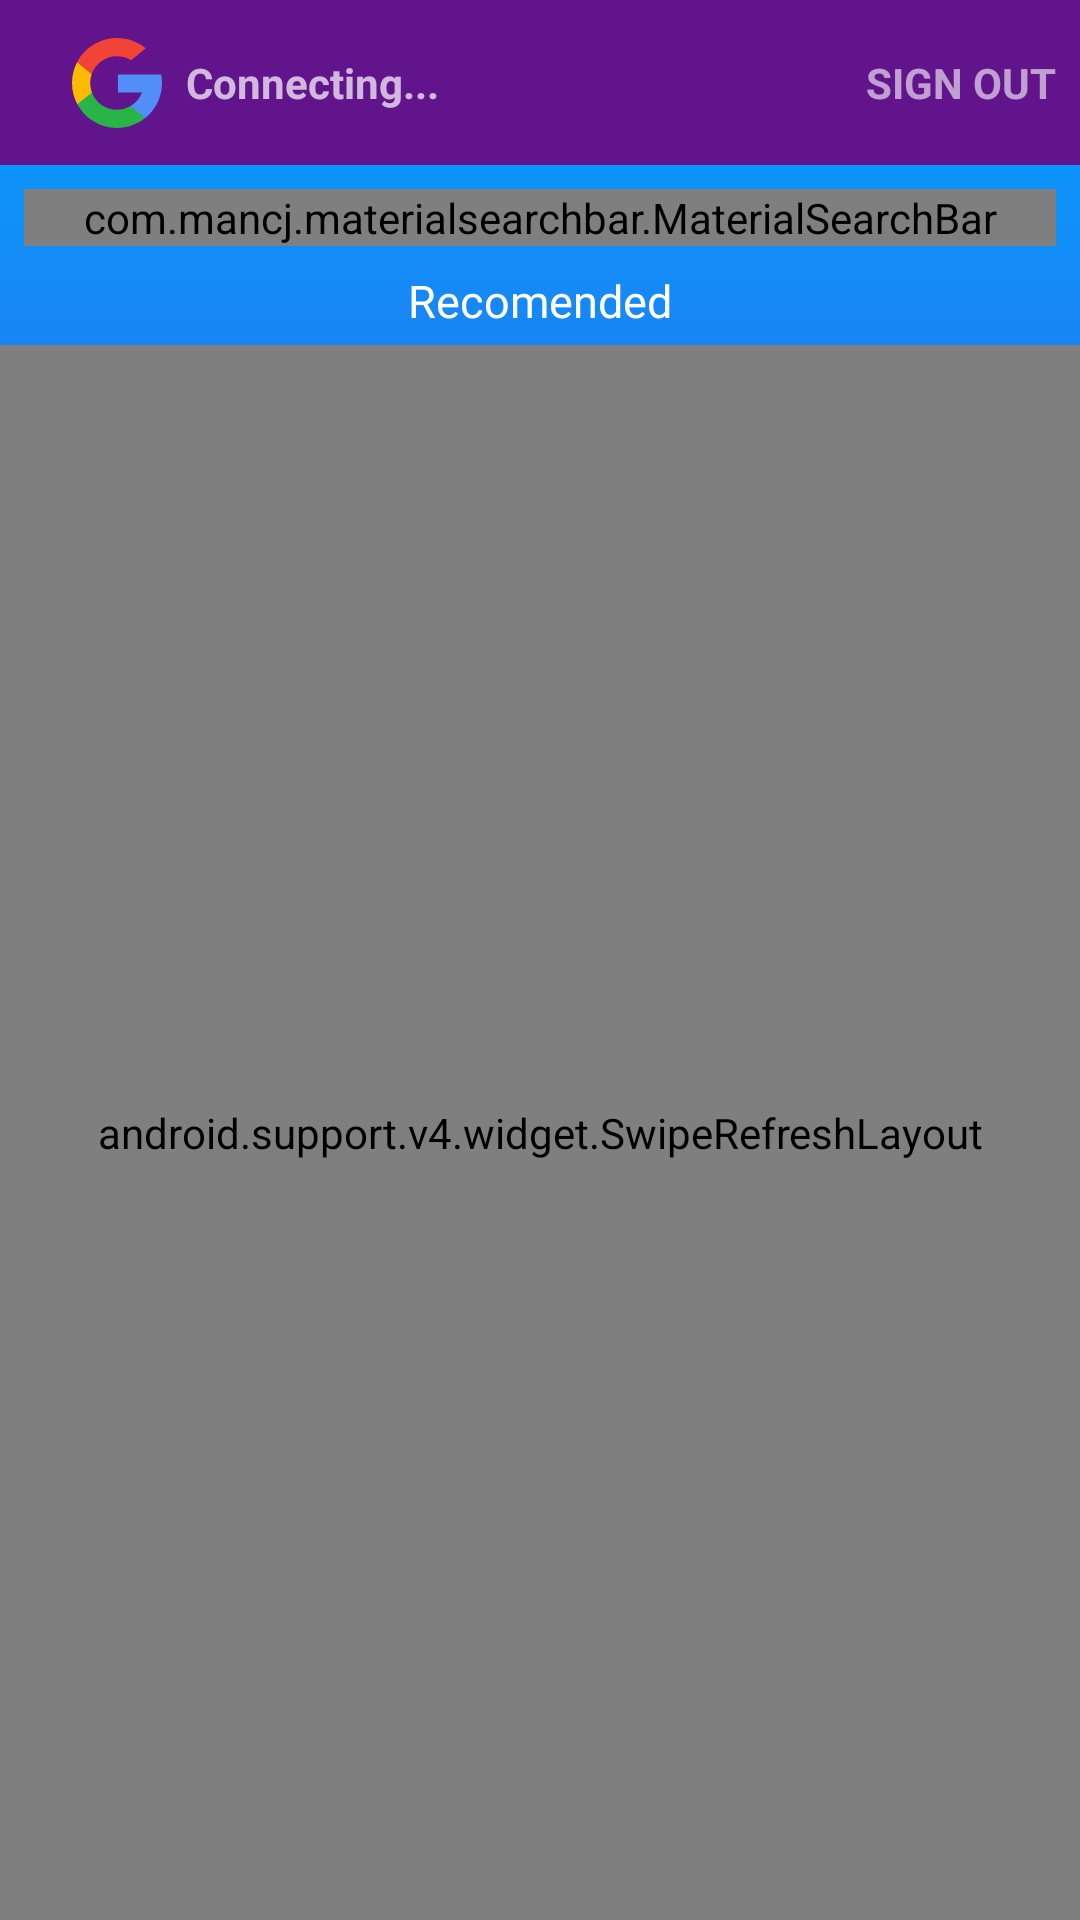

Produce the Android XML layout that renders to this screen, including the resource entries it uses.
<!-- AndroidManifest.xml: application theme AppTheme -->
<!-- res/layout/activity_main.xml -->
<?xml version="1.0" encoding="utf-8"?>
<android.support.constraint.ConstraintLayout xmlns:android="http://schemas.android.com/apk/res/android"
    xmlns:app="http://schemas.android.com/apk/res-auto"
    xmlns:tools="http://schemas.android.com/tools"
    android:layout_width="match_parent"
    android:layout_height="match_parent"
    android:background="@drawable/app_bg"
    tools:context="amazinginsidestudios.audiolab.MainActivity">

    <TextView
        android:id="@+id/textView"
        android:layout_width="0dp"
        android:layout_height="25dp"
        android:layout_marginEnd="8dp"
        android:layout_marginStart="8dp"
        android:layout_marginTop="8dp"
        android:layout_weight="1"
        android:fontFamily="@font/title_text"
        android:text="Recomended"
        android:textAlignment="center"
        android:textColor="#fff"
        android:textSize="15dp"
        app:layout_constraintEnd_toEndOf="parent"
        app:layout_constraintStart_toStartOf="parent"
        app:layout_constraintTop_toBottomOf="@+id/searchBar" />

    <android.support.v4.widget.SwipeRefreshLayout
        android:id="@+id/swiperefresh"
        android:layout_width="0dp"
        android:layout_height="0dp"
        app:layout_constraintBottom_toBottomOf="parent"
        app:layout_constraintEnd_toEndOf="parent"
        app:layout_constraintHorizontal_bias="0.0"
        app:layout_constraintStart_toStartOf="parent"
        app:layout_constraintTop_toBottomOf="@+id/textView">


        <ListView
            android:id="@+id/search_list"
            android:layout_width="match_parent"
            android:layout_height="match_parent"
            android:layout_marginEnd="8dp"
            android:layout_marginStart="8dp"
            android:layout_marginTop="8dp"
            android:divider="@android:color/transparent"
            android:dividerHeight="0dp"
             />

    </android.support.v4.widget.SwipeRefreshLayout>


    <android.support.constraint.ConstraintLayout
        android:id="@+id/signin"
        android:layout_width="0dp"
        android:layout_height="wrap_content"
        android:background="#c4000000"
        android:visibility="gone"
        app:layout_constraintBottom_toBottomOf="parent"
        app:layout_constraintEnd_toEndOf="parent"
        app:layout_constraintStart_toStartOf="parent"
        app:layout_constraintTop_toTopOf="parent">


        <ImageView
            android:id="@+id/imageView2"
            android:layout_width="40dp"
            android:layout_height="40dp"
            android:layout_marginEnd="8dp"
            android:layout_marginStart="8dp"
            android:layout_marginTop="16dp"
            app:layout_constraintEnd_toEndOf="parent"
            app:layout_constraintStart_toStartOf="parent"
            app:layout_constraintTop_toTopOf="parent"
            app:srcCompat="@drawable/google" />

        <TextView
            android:id="@+id/editText"
            android:layout_width="0dp"
            android:layout_height="wrap_content"
            android:layout_marginEnd="8dp"
            android:layout_marginStart="8dp"
            android:layout_marginTop="8dp"
            android:text="Google SignIn"
            android:textAlignment="center"
            android:textColor="#fff"
            android:textSize="20dp"
            android:textStyle="bold"
            app:layout_constraintEnd_toEndOf="parent"
            app:layout_constraintStart_toStartOf="parent"
            app:layout_constraintTop_toBottomOf="@+id/imageView2" />

        <TextView
            android:id="@+id/editText2"
            android:layout_width="0dp"
            android:layout_height="20dp"
            android:layout_marginEnd="8dp"
            android:layout_marginStart="8dp"
            android:text="SignIn For A Full User Experiance"
            android:textAlignment="center"
            android:textColor="#a4ffffff"
            android:textSize="15dp"
            app:layout_constraintEnd_toEndOf="parent"
            app:layout_constraintHorizontal_bias="0.0"
            app:layout_constraintStart_toStartOf="parent"
            app:layout_constraintTop_toBottomOf="@+id/editText" />

        <Button
            android:id="@+id/login"
            android:layout_width="120dp"
            android:layout_height="40dp"
            android:layout_marginBottom="16dp"
            android:layout_marginEnd="8dp"
            android:layout_marginStart="8dp"
            android:layout_marginTop="8dp"
            android:background="#f51e0d"
            android:text="Sign In"
            android:textColor="#fff"
            app:layout_constraintBottom_toBottomOf="parent"
            app:layout_constraintEnd_toEndOf="parent"
            app:layout_constraintStart_toStartOf="parent"
            app:layout_constraintTop_toBottomOf="@+id/editText2" />
    </android.support.constraint.ConstraintLayout>

    <android.support.constraint.ConstraintLayout
        android:id="@+id/constraintLayout"
        android:layout_width="0dp"
        android:layout_height="55dp"
        android:background="@color/colorPrimary"
        android:visibility="visible"
        app:layout_constraintEnd_toEndOf="parent"
        app:layout_constraintHorizontal_bias="0.0"
        app:layout_constraintStart_toStartOf="parent"
        app:layout_constraintTop_toTopOf="parent">

        <ImageView
            android:id="@+id/profile"
            android:layout_width="30dp"
            android:layout_height="30dp"
            android:layout_marginStart="24dp"
            app:layout_constraintBottom_toBottomOf="parent"
            app:layout_constraintStart_toStartOf="parent"
            app:layout_constraintTop_toTopOf="parent"
            app:srcCompat="@drawable/google" />

        <TextView
            android:id="@+id/username"
            android:layout_width="wrap_content"
            android:layout_height="wrap_content"
            android:layout_marginBottom="8dp"
            android:layout_marginStart="8dp"
            android:layout_marginTop="8dp"
            android:text="Connecting..."
            android:textColor="#b3ffffff"
            android:textStyle="bold"
            app:layout_constraintBottom_toBottomOf="parent"
            app:layout_constraintStart_toEndOf="@+id/profile"
            app:layout_constraintTop_toTopOf="parent" />

        <TextView
            android:id="@+id/signout"
            android:layout_width="wrap_content"
            android:layout_height="wrap_content"
            android:layout_marginBottom="8dp"
            android:layout_marginEnd="8dp"
            android:layout_marginTop="8dp"
            android:text="SIGN OUT"
            android:textColor="#98ffffff"
            android:textStyle="bold"
            app:layout_constraintBottom_toBottomOf="parent"
            app:layout_constraintEnd_toEndOf="parent"
            app:layout_constraintTop_toTopOf="parent" />
    </android.support.constraint.ConstraintLayout>

    <com.mancj.materialsearchbar.MaterialSearchBar
        android:id="@+id/searchBar"
        style="@style/MaterialSearchBarLight"
        android:layout_width="0dp"
        android:layout_height="wrap_content"
        android:layout_marginEnd="8dp"
        android:layout_marginStart="8dp"
        android:layout_marginTop="8dp"
        app:layout_constraintEnd_toEndOf="parent"
        app:layout_constraintStart_toStartOf="parent"
        app:layout_constraintTop_toBottomOf="@+id/constraintLayout"
        app:mt_hint="Search Audios"
        app:mt_placeholder="AudioLAB"
        app:mt_navIconEnabled="true"
        app:mt_borderlessRippleEnabled="true" />

    <android.support.constraint.ConstraintLayout
        android:id="@+id/updatesheet"
        android:layout_width="0dp"
        android:layout_height="95dp"
        android:background="#af000000"
        android:visibility="gone"
        app:layout_constraintBottom_toBottomOf="parent"
        app:layout_constraintEnd_toEndOf="parent"
        app:layout_constraintHorizontal_bias="0.0"
        app:layout_constraintStart_toStartOf="parent">

        <Button
            android:id="@+id/updatenow"
            android:layout_width="120dp"
            android:layout_height="35dp"
            android:layout_marginEnd="8dp"
            android:layout_marginStart="8dp"
            android:layout_marginTop="8dp"
            android:background="#ff9800"
            android:text="Update Now"
            android:textColor="#fff"
            app:layout_constraintEnd_toEndOf="parent"
            app:layout_constraintStart_toStartOf="parent"
            app:layout_constraintTop_toBottomOf="@+id/updatemsg" />

        <TextView
            android:id="@+id/updatemsg"
            android:layout_width="0dp"
            android:layout_height="wrap_content"
            android:layout_marginEnd="8dp"
            android:layout_marginStart="8dp"
            android:layout_marginTop="2dp"
            android:text="Hey..New Update Available"
            android:textAlignment="center"
            android:textColor="#a4ffffff"
            android:textSize="10dp"
            app:layout_constraintEnd_toEndOf="parent"
            app:layout_constraintStart_toStartOf="parent"
            app:layout_constraintTop_toBottomOf="@+id/editText3" />

        <TextView
            android:id="@+id/editText3"
            android:layout_width="wrap_content"
            android:layout_height="wrap_content"
            android:layout_marginEnd="8dp"
            android:layout_marginStart="8dp"
            android:layout_marginTop="8dp"
            android:text="NEW UPDATE AVAILABLE"
            android:textAlignment="center"
            android:textColor="#fff"
            android:textSize="15dp"
            android:textStyle="bold"
            app:layout_constraintEnd_toEndOf="parent"
            app:layout_constraintStart_toStartOf="parent"
            app:layout_constraintTop_toTopOf="parent" />
    </android.support.constraint.ConstraintLayout>

</android.support.constraint.ConstraintLayout>
<!-- resources referenced by this layout -->
<resources>
  <color name="colorPrimary">#62148c</color>
  <!-- drawable app_bg (drawable) -->
  <?xml version="1.0" encoding="utf-8"?>
  <shape
      xmlns:android="http://schemas.android.com/apk/res/android"
      android:shape="rectangle" >
  
      <gradient
          android:angle="90"
          android:endColor="#00a2ff"
          android:startColor="#8c00c7"
          android:type="linear"/>
  
  </shape>
  <!-- drawable google (drawable) -->
  <?xml version="1.0" encoding="utf-8"?>
  <vector xmlns:android="http://schemas.android.com/apk/res/android"
      android:width="512dp"
      android:height="512dp"
      android:viewportWidth="512"
      android:viewportHeight="512">
  
      <path
          android:fillColor="#FBBB00"
          android:pathData="M113.47,309.408L95.648,375.94l-65.139,1.378C11.042,341.211,0,299.9,0,256
  c0-42.451,10.324-82.483,28.624-117.732h0.014l57.992,10.632l25.404,57.644c-5.317,15.501-8.215,32.141-8.215,49.456
  C103.821,274.792,107.225,292.797,113.47,309.408z" />
      <path
          android:fillColor="#518EF8"
          android:pathData="M507.527,208.176C510.467,223.662,512,239.655,512,256c0,18.328-1.927,36.206-5.598,53.451
  c-12.462,58.683-45.025,109.925-90.134,146.187l-0.014-0.014l-73.044-3.727l-10.338-64.535
  c29.932-17.554,53.324-45.025,65.646-77.911h-136.89V208.176h138.887L507.527,208.176L507.527,208.176z" />
      <path
          android:fillColor="#28B446"
          android:pathData="M416.253,455.624l0.014,0.014C372.396,490.901,316.666,512,256,512
  c-97.491,0-182.252-54.491-225.491-134.681l82.961-67.91c21.619,57.698,77.278,98.771,142.53,98.771
  c28.047,0,54.323-7.582,76.87-20.818L416.253,455.624z" />
      <path
          android:fillColor="#F14336"
          android:pathData="M419.404,58.936l-82.933,67.896c-23.335-14.586-50.919-23.012-80.471-23.012
  c-66.729,0-123.429,42.957-143.965,102.724l-83.397-68.276h-0.014C71.23,56.123,157.06,0,256,0
  C318.115,0,375.068,22.126,419.404,58.936z" />
  </vector>
  <style name="AppTheme" parent="Theme.AppCompat.Light.NoActionBar">
          
          <item name="colorPrimary">@color/colorPrimary</item>
          <item name="colorPrimaryDark">@color/colorPrimaryDark</item>
          <item name="colorAccent">@color/colorAccent</item>
          <item name="android:navigationBarColor">#00a2ff</item>
          <item name="android:statusBarColor">@color/colorPrimary</item>
          <item name="android:windowContentTransitions">true</item>
      </style>
  <color name="colorPrimaryDark">#303F9F</color>
  <color name="colorAccent">#003b59ff</color>
</resources>
